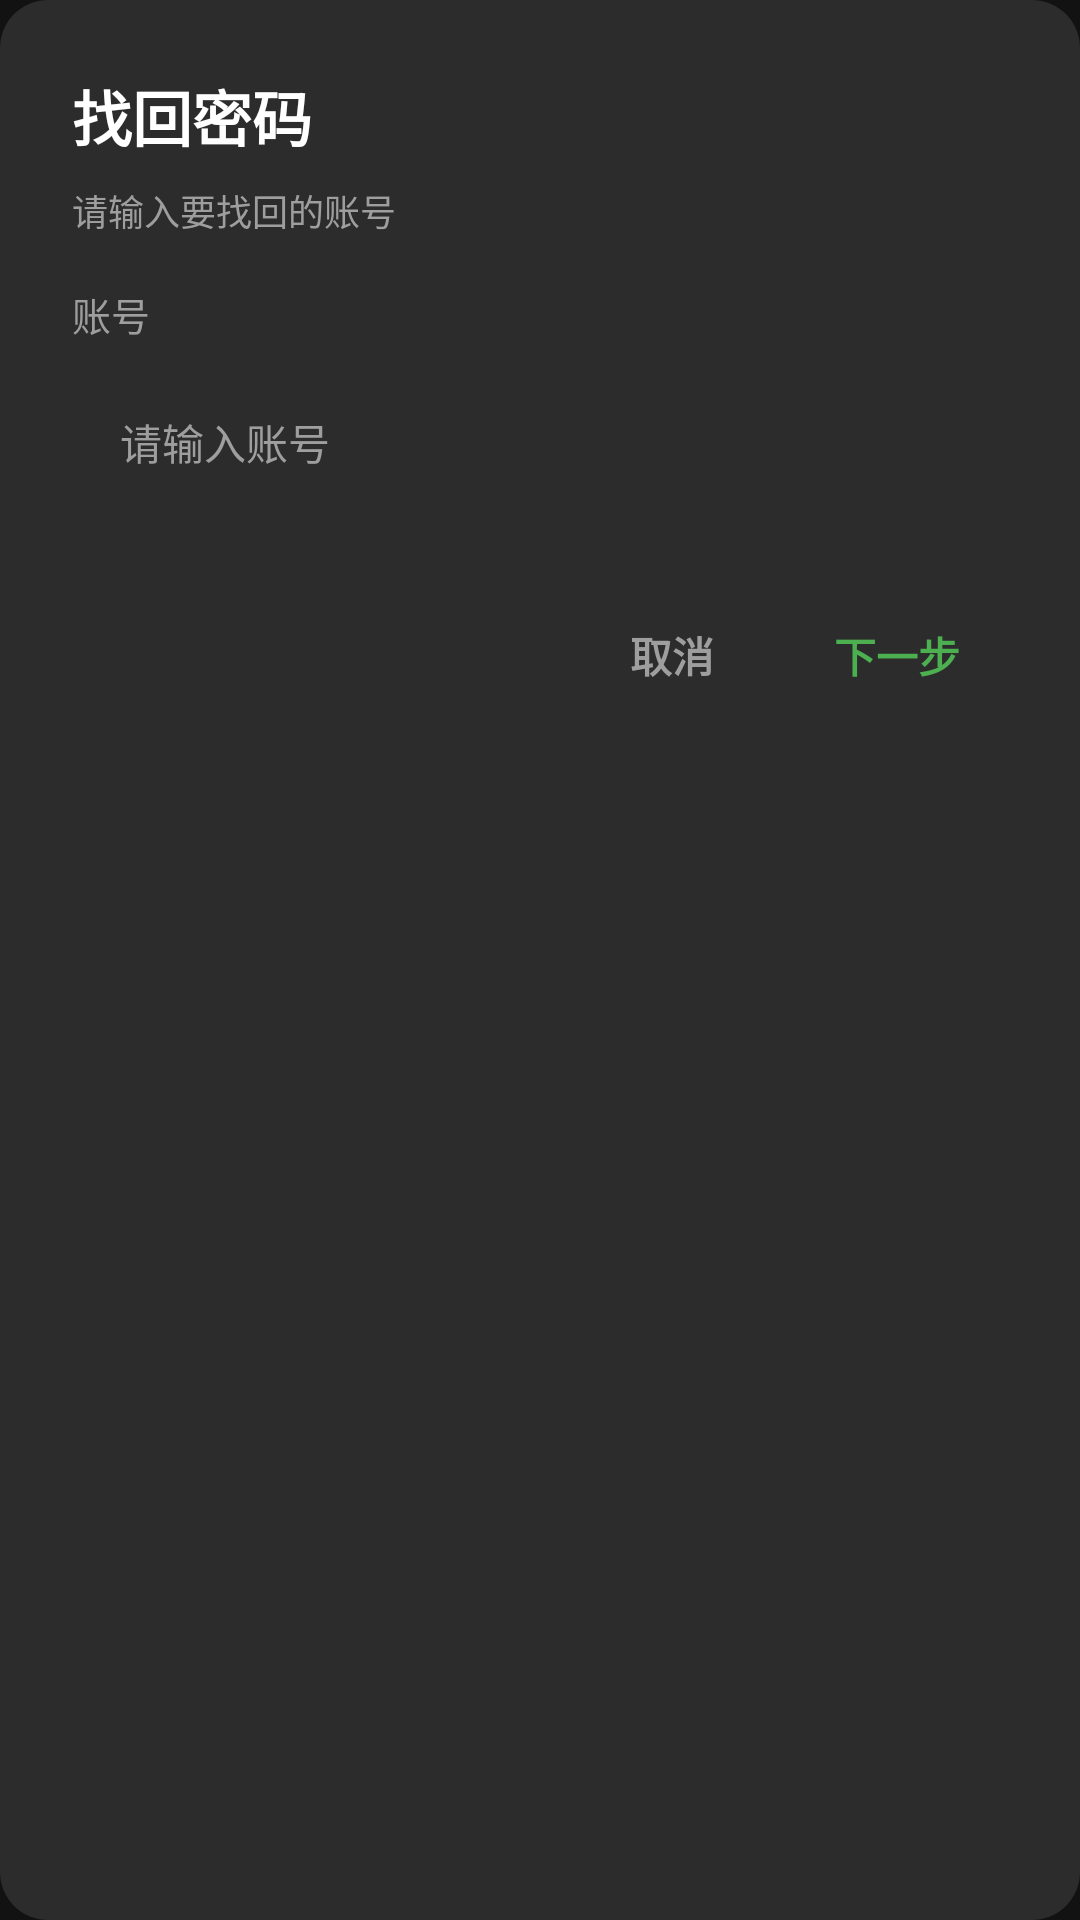

Produce the Android XML layout that renders to this screen, including the resource entries it uses.
<!-- AndroidManifest.xml: application theme Theme.FitApp -->
<!-- res/layout/dialog_forgot_account.xml -->
<?xml version="1.0" encoding="utf-8"?>
<LinearLayout xmlns:android="http://schemas.android.com/apk/res/android"
    android:layout_width="match_parent"
    android:layout_height="wrap_content"
    android:background="@drawable/bg_dialog_rounded"
    android:orientation="vertical"
    android:padding="24dp">

    <TextView
        style="@style/FitDialogTitle"
        android:layout_width="wrap_content"
        android:layout_height="wrap_content"
        android:text="@string/forgot_title" />

    <TextView
        style="@style/FitDialogSubtitle.Small"
        android:layout_width="wrap_content"
        android:layout_height="wrap_content"
        android:layout_marginTop="8dp"
        android:text="@string/forgot_account_subtitle" />

    <TextView
        style="@style/FitFieldLabel"
        android:layout_width="wrap_content"
        android:layout_height="wrap_content"
        android:text="@string/label_account" />

    <EditText
        android:id="@+id/etForgotAccount"
        style="@style/FitInput"
        android:hint="@string/hint_account"
        android:imeOptions="actionDone"
        android:inputType="text" />

    <LinearLayout
        android:layout_width="match_parent"
        android:layout_height="wrap_content"
        android:layout_marginTop="24dp"
        android:gravity="end"
        android:orientation="horizontal">

        <TextView
            android:id="@+id/btnDialogCancel"
            style="@style/FitDialogButton.Cancel"
            android:text="@string/action_cancel" />

        <TextView
            android:id="@+id/btnDialogConfirm"
            style="@style/FitDialogButton"
            android:layout_marginLeft="8dp"
            android:text="@string/action_next" />
    </LinearLayout>
</LinearLayout>
<!-- resources referenced by this layout -->
<resources>
  <!-- drawable bg_dialog_rounded (drawable) -->
  <?xml version="1.0" encoding="utf-8"?>
  <shape xmlns:android="http://schemas.android.com/apk/res/android" android:shape="rectangle">
      <solid android:color="@color/dialog_surface" />
      <corners android:radius="16dp" />
  </shape>
  <string name="action_cancel">取消</string>
  <string name="action_next">下一步</string>
  <string name="forgot_account_subtitle">请输入要找回的账号</string>
  <string name="forgot_title">找回密码</string>
  <string name="hint_account">请输入账号</string>
  <string name="label_account">账号</string>
  <style name="FitDialogButton">
          <item name="android:layout_width">wrap_content</item>
          <item name="android:layout_height">44dp</item>
          <item name="android:gravity">center</item>
          <item name="android:paddingLeft">16dp</item>
          <item name="android:paddingRight">16dp</item>
          <item name="android:textColor">@color/green</item>
          <item name="android:textSize">14sp</item>
          <item name="android:textStyle">bold</item>
          <item name="android:background">?attr/selectableItemBackgroundBorderless</item>
          <item name="android:clickable">true</item>
          <item name="android:focusable">true</item>
      </style>
  <style name="FitDialogButton.Cancel">
          <item name="android:textColor">@color/text_muted</item>
      </style>
  <style name="FitDialogSubtitle.Small">
          <item name="android:textColor">@color/text_muted</item>
          <item name="android:textSize">12sp</item>
      </style>
  <style name="FitDialogTitle">
          <item name="android:textColor">@color/text_primary</item>
          <item name="android:textSize">20sp</item>
          <item name="android:textStyle">bold</item>
      </style>
  <style name="FitFieldLabel">
          <item name="android:textColor">@color/text_muted</item>
          <item name="android:textSize">13sp</item>
          <item name="android:layout_marginTop">16dp</item>
          <item name="android:layout_marginBottom">8dp</item>
      </style>
  <color name="dialog_surface">#2C2C2C</color>
  <color name="green">#4CAF50</color>
  <color name="text_muted">#9E9E9E</color>
  <color name="text_primary">#FFFFFF</color>
  <color name="green_dark">#2E7D32</color>
  <color name="white">#FFFFFF</color>
  <color name="black">#000000</color>
  <color name="surface">#1E1E1E</color>
  <color name="bg">#121212</color>
  <color name="text_secondary">#B0B0B0</color>
  <color name="text_hint">#7A7A7A</color>
  <style name="Theme.FitApp.Dialog" parent="Theme.MaterialComponents.Dialog">
          <item name="android:windowBackground">@android:color/transparent</item>
          <item name="android:windowNoTitle">true</item>
          <item name="android:windowIsFloating">true</item>
          <item name="android:backgroundDimEnabled">true</item>
          <item name="colorSurface">@color/dialog_surface</item>
          <item name="colorOnSurface">@color/text_primary</item>
          <item name="android:textColorPrimary">@color/text_primary</item>
          <item name="android:textColorHint">@color/text_muted</item>
          <item name="colorControlActivated">@color/green</item>
      </style>
  <style name="ThemeOverlay.FitApp.MaterialAlertDialog" parent="ThemeOverlay.MaterialComponents.MaterialAlertDialog">
          <item name="colorSurface">@color/surface</item>
          <item name="colorOnSurface">@color/text_primary</item>
          <item name="colorPrimary">@color/green</item>
          <item name="android:textColorPrimary">@color/text_primary</item>
          <item name="android:textColorSecondary">@color/text_secondary</item>
          <item name="elevationOverlayEnabled">false</item>
      </style>
</resources>
